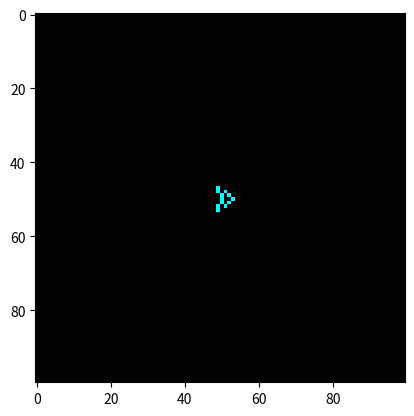

Python code for this plot:
import numpy as np
import matplotlib.pyplot as plt 
import matplotlib.animation as animation
from matplotlib import colors

N = 100
alive = 1
dead = 0
life = [alive, dead]
colormap = colors.ListedColormap(["black","cyan"])
chancesOfLife = 0.11
p = [chancesOfLife, 1-chancesOfLife]

grid = np.random.choice(life, N*N, p).reshape(N, N)

for i in range(N):
    for j in range(N):
        grid[i][j] = dead

grid[50-2][50-1] = alive
grid[50-3][50-1] = alive
grid[50+2][50-1] = alive
grid[50+3][50-1] = alive

grid[50][50] = alive
grid[50-1][50] = alive
grid[50+1][50] = alive

grid[50-2][50+1] = alive
grid[50+2][50+1] = alive
grid[50-1][50+2] = alive
grid[50+1][50+2] = alive
grid[50][50+3] = alive

def gridView(data):
    mat.set_data(grid)
    return [mat]

def update(data):
    global grid 
    newGrid = grid.copy()
    
    for i in range(N):
        for j in range(N):
          lifeVolume = (grid[i, (j-1)%N] + grid[i, (j+1)%N] + 
                   grid[(i-1)%N, j] + grid[(i+1)%N, j] + 
                   grid[(i-1)%N, (j-1)%N] + grid[(i-1)%N, (j+1)%N] + 
                   grid[(i+1)%N, (j-1)%N] + grid[(i+1)%N, (j+1)%N])
          total = lifeVolume/alive
          
          if grid[i, j]  == alive:
              if (total < 2) or (total > 3):
                  newGrid[i, j] = dead
          else:
              if total == 3:
                  newGrid[i, j] = alive
    
    mat.set_data(newGrid)
    grid = newGrid
    print("Simulating Generation ",data)
    return [mat]

fig, ax = plt.subplots()
mat = plt.imshow(grid, cmap=colormap)
ani = animation.FuncAnimation(fig, update, interval=50, save_count=50)
#ani.save('queenBee.gif', writer='imagemagick', fps=60)
plt.show()
